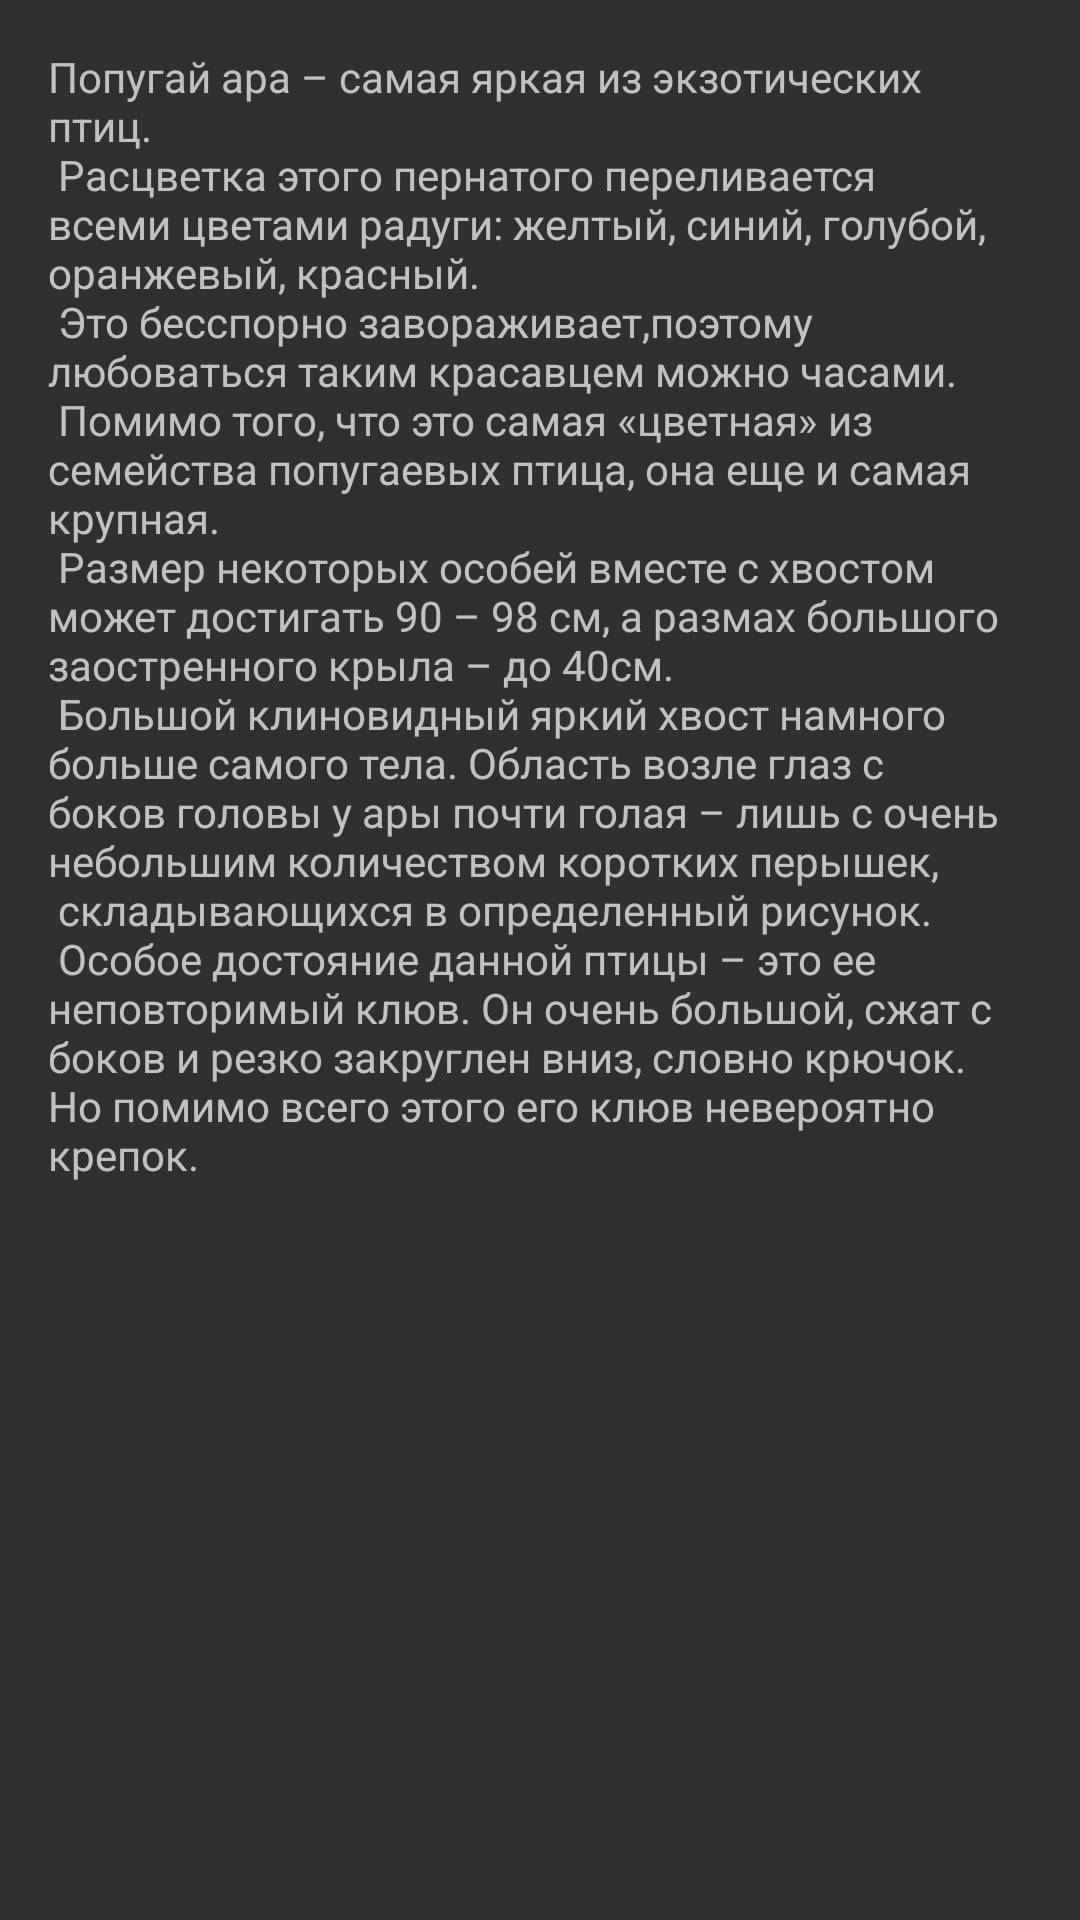

Android layout source for this screen:
<!-- AndroidManifest.xml: application theme Theme.Design.NoActionBar -->
<!-- res/layout/fragment_1.xml -->
<?xml version="1.0" encoding="utf-8"?>
<androidx.core.widget.NestedScrollView xmlns:android="http://schemas.android.com/apk/res/android"
    xmlns:tools="http://schemas.android.com/tools"
    android:layout_width="match_parent"
    android:layout_height="match_parent"
    tools:context=".Fragments.Fragment_1">

    <TextView
        android:layout_width="match_parent"
        android:layout_height="match_parent"
        android:layout_margin="16dp"
        android:text="@string/ara_text" />

</androidx.core.widget.NestedScrollView>
<!-- resources referenced by this layout -->
<resources>
  <string name="ara_text">
          Попугай ара – самая яркая из экзотических птиц.\n
          Расцветка этого пернатого переливается всеми цветами радуги: желтый, синий, голубой, оранжевый, красный.\n
          Это бесспорно завораживает,поэтому любоваться таким красавцем можно часами.\n
          Помимо того, что это самая «цветная» из семейства попугаевых птица, она еще и самая крупная.\n
          Размер некоторых особей вместе с хвостом может достигать 90 – 98 см, а размах большого заостренного крыла – до 40см.\n
          Большой клиновидный яркий хвост намного больше самого тела. Область возле глаз с боков головы у ары почти голая – лишь с очень небольшим количеством коротких перышек,\n
          складывающихся в определенный рисунок.\n
          Особое достояние данной птицы – это ее неповторимый клюв. Он очень большой, сжат с боков и резко закруглен вниз, словно крючок. Но помимо всего этого его клюв невероятно крепок.\n
      </string>
</resources>
